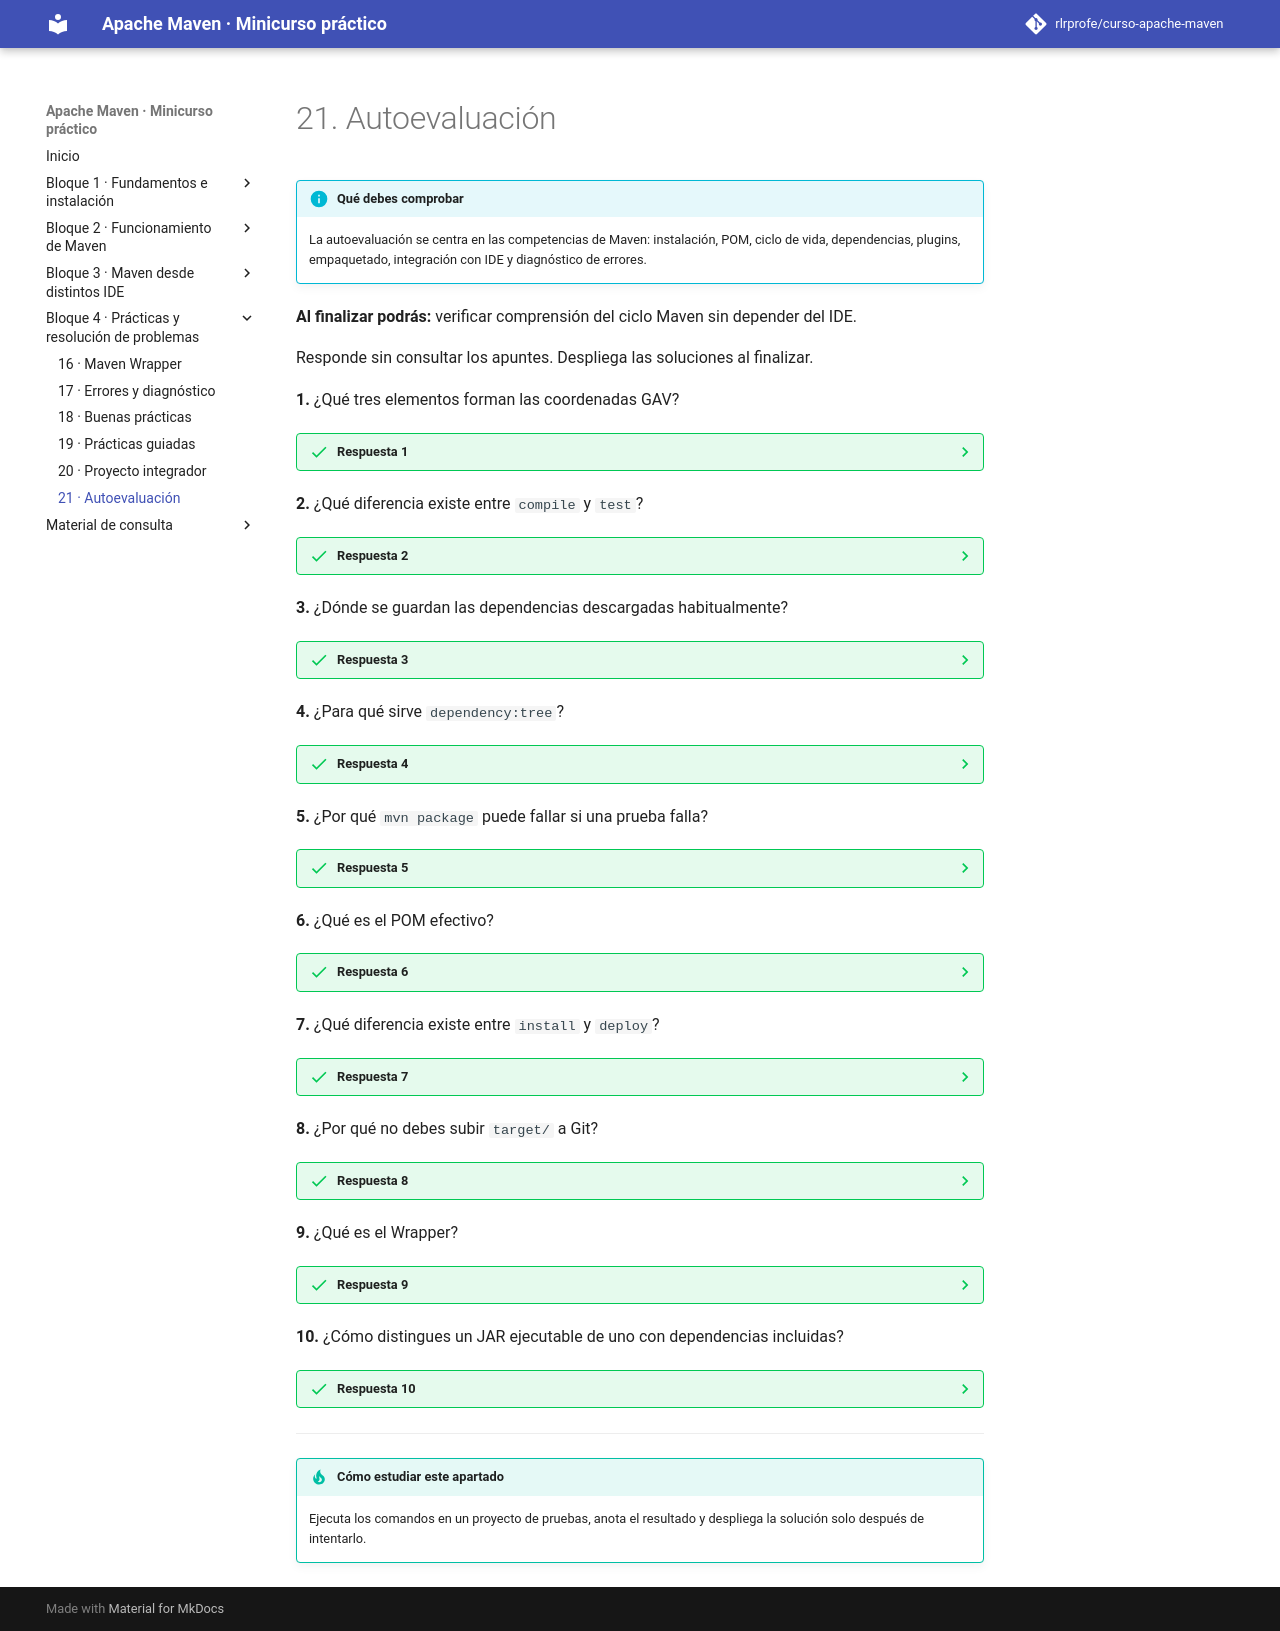

repository: rlrprofe/apache-maven · page: 21-evaluacion/index.html · generator: mkdocs

# 21. Autoevaluación

!!! info "Qué debes comprobar"
    La autoevaluación se centra en las competencias de Maven: instalación, POM, ciclo de vida, dependencias, plugins, empaquetado, integración con IDE y diagnóstico de errores.


**Al finalizar podrás:** verificar comprensión del ciclo Maven sin depender del IDE.

Responde sin consultar los apuntes. Despliega las soluciones al finalizar.

**1.** ¿Qué tres elementos forman las coordenadas GAV?

??? success "Respuesta 1"
    `groupId`, `artifactId` y `version`.

**2.** ¿Qué diferencia existe entre `compile` y `test`?

??? success "Respuesta 2"
    `compile` compila código principal; `test` alcanza además la compilación y ejecución de las pruebas correspondientes.

**3.** ¿Dónde se guardan las dependencias descargadas habitualmente?

??? success "Respuesta 3"
    En el repositorio Maven local, normalmente `~/.m2/repository`.

**4.** ¿Para qué sirve `dependency:tree`?

??? success "Respuesta 4"
    Para visualizar dependencias directas y transitivas y sus versiones resueltas.

**5.** ¿Por qué `mvn package` puede fallar si una prueba falla?

??? success "Respuesta 5"
    Porque `package` ejecuta las fases previas pertinentes, incluida `test`.

**6.** ¿Qué es el POM efectivo?

??? success "Respuesta 6"
    La configuración resultante de combinar el POM con herencia, perfiles activos y valores predeterminados.

**7.** ¿Qué diferencia existe entre `install` y `deploy`?

??? success "Respuesta 7"
    `install` coloca el artefacto en el repositorio Maven local; `deploy` publica en un repositorio Maven remoto configurado.

**8.** ¿Por qué no debes subir `target/` a Git?

??? success "Respuesta 8"
    Contiene resultados generados que Maven puede reconstruir a partir de fuentes y POM.

**9.** ¿Qué es el Wrapper?

??? success "Respuesta 9"
    Un conjunto de scripts/configuración para utilizar una versión definida de Maven sin exigir una instalación global.

**10.** ¿Cómo distingues un JAR ejecutable de uno con dependencias incluidas?

??? success "Respuesta 10"
    El primero indica la clase principal; el segundo incorpora además las bibliotecas necesarias, habitualmente mediante Shade u otra estrategia de empaquetado.

---

!!! tip "Cómo estudiar este apartado"
    Ejecuta los comandos en un proyecto de pruebas, anota el resultado y despliega la solución solo después de intentarlo.
